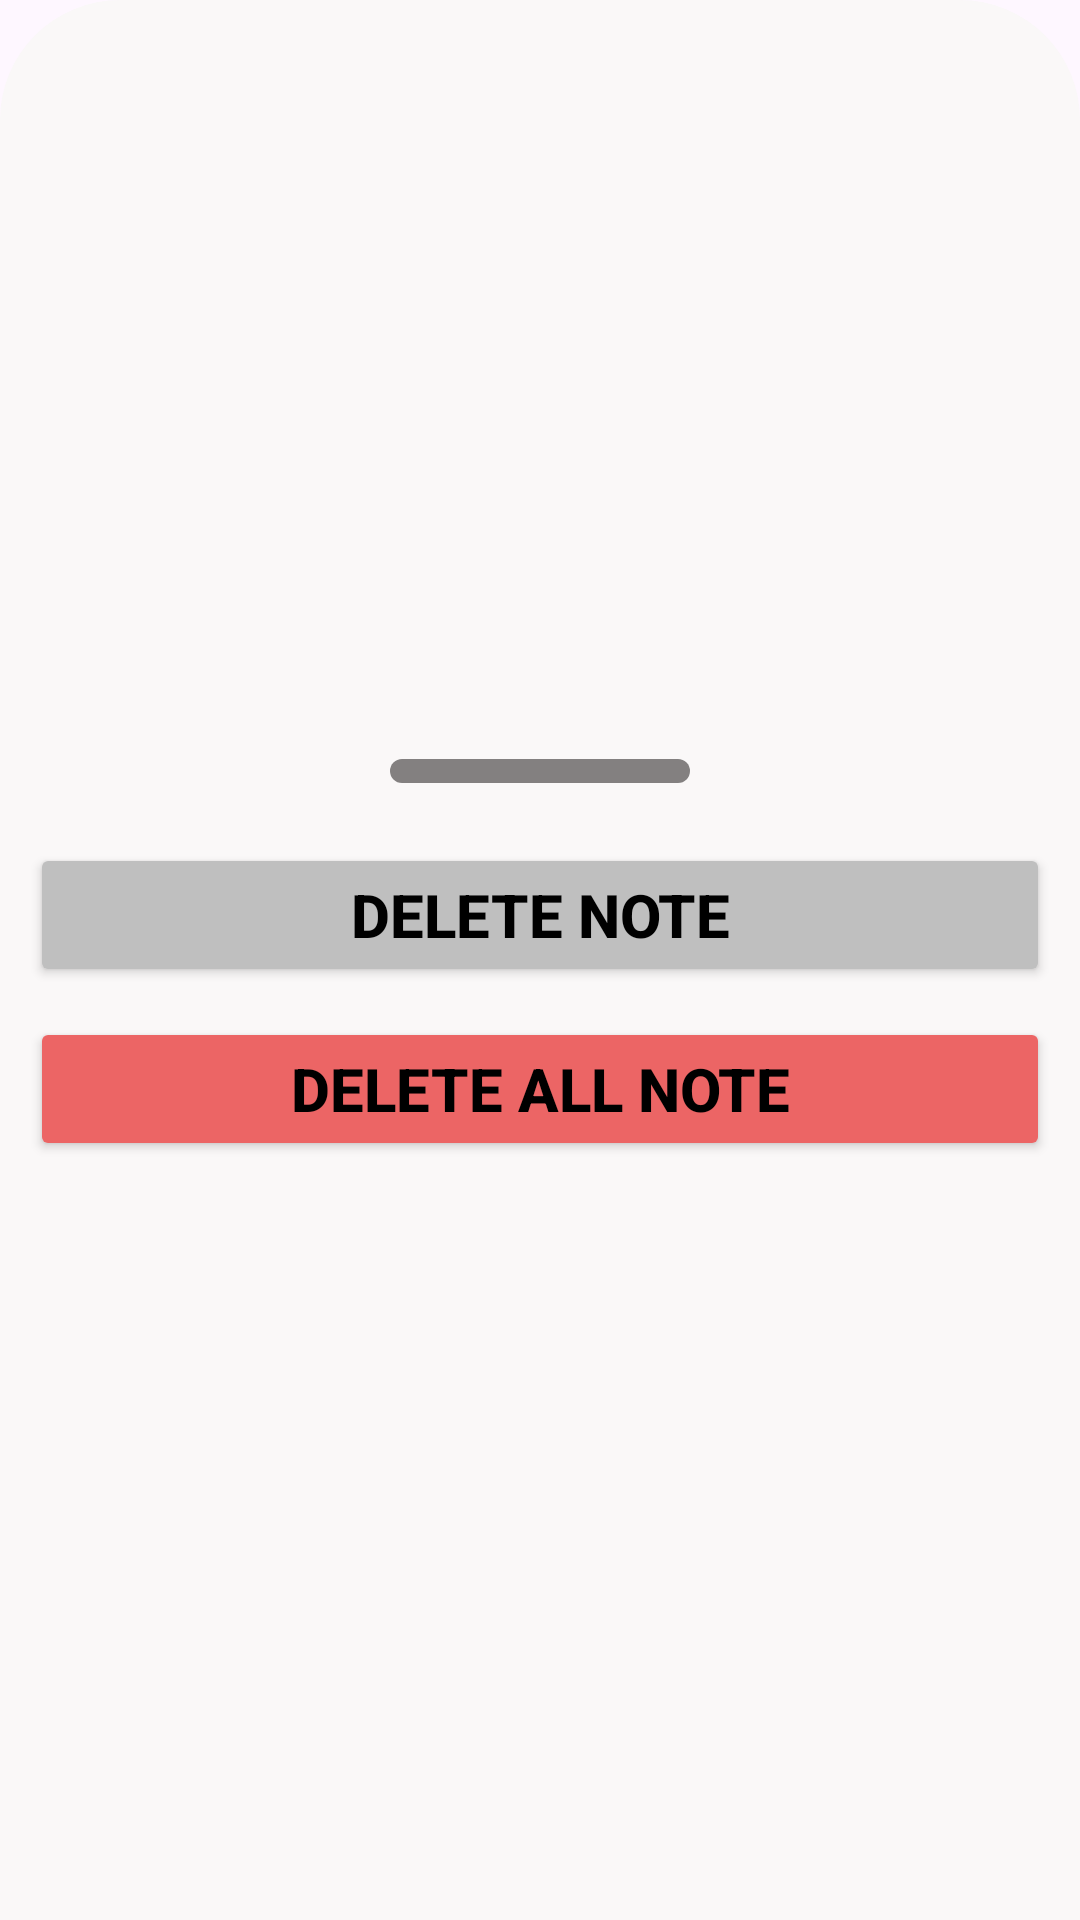

Here is an Android app screen rendered from its layout file. Give the layout XML and the strings, colors and styles it references.
<!-- AndroidManifest.xml: application theme Theme.Note -->
<!-- res/layout/main_delete_dialog.xml -->
<?xml version="1.0" encoding="utf-8"?>
<androidx.appcompat.widget.LinearLayoutCompat xmlns:android="http://schemas.android.com/apk/res/android"
    android:layout_width="match_parent"
    android:layout_height="wrap_content"
    android:orientation="vertical"
    android:gravity="center"
    android:background="@drawable/dialog_back">

    <View
        android:layout_width="100dp"
        android:layout_height="8dp"
        android:layout_marginTop="10dp"
        android:layout_marginBottom="10dp"
        android:background="@drawable/grey">

    </View>

    <Button
        android:id="@+id/delete_thisnote"
        android:layout_width="match_parent"
        android:layout_height="wrap_content"
        android:backgroundTint="@color/grey2"
        android:text="Delete Note"
        android:textSize="20dp"
        android:textStyle="bold"
        android:textColor="@color/black"
        android:layout_marginTop="10dp"
        android:layout_marginBottom="10dp"
        android:layout_marginRight="10dp"
        android:layout_marginLeft="10dp"
        ></Button>

    <Button
        android:id="@+id/delete_allNotes"
        android:layout_width="match_parent"
        android:layout_height="wrap_content"
        android:backgroundTint="@color/red"
        android:text="Delete All Note"
        android:textSize="20dp"
        android:textStyle="bold"
        android:textColor="@color/black"
        android:layout_marginBottom="10dp"
        android:layout_marginRight="10dp"
        android:layout_marginLeft="10dp"
        ></Button>

</androidx.appcompat.widget.LinearLayoutCompat>
<!-- resources referenced by this layout -->
<resources>
  <color name="black">#FF000000</color>
  <color name="grey2">#BFBFBF</color>
  <color name="red">#EC6565</color>
  <!-- drawable dialog_back (drawable) -->
  <?xml version="1.0" encoding="utf-8"?>
  <shape android:shape="rectangle" xmlns:android="http://schemas.android.com/apk/res/android">
   <solid android:color="#FAF8F8">
   </solid>
   <corners
       android:topLeftRadius="40dp"
       android:topRightRadius="40dp"></corners>
  </shape>
  <!-- drawable grey (drawable) -->
  <?xml version="1.0" encoding="utf-8"?>
  <shape android:shape="rectangle" xmlns:android="http://schemas.android.com/apk/res/android">
   <solid android:color="#838080">
   </solid>
   <corners
       android:topLeftRadius="40dp"
       android:topRightRadius="40dp"
       android:bottomRightRadius="40dp"
       android:bottomLeftRadius="40dp"></corners>
  </shape>
  <style name="Theme.Note" parent="Base.Theme.Note" />
  <style name="Base.Theme.Note" parent="Theme.Material3.DayNight.NoActionBar">
          
          
          <item name="windowActionBar">false</item>
          <item name="windowNoTitle">true</item>
          <item name="android:statusBarColor">@color/red</item>
          <item name="android:windowLightStatusBar">true</item>
          <item name="android:navigationBarColor">@android:color/transparent</item>
  
      </style>
</resources>
